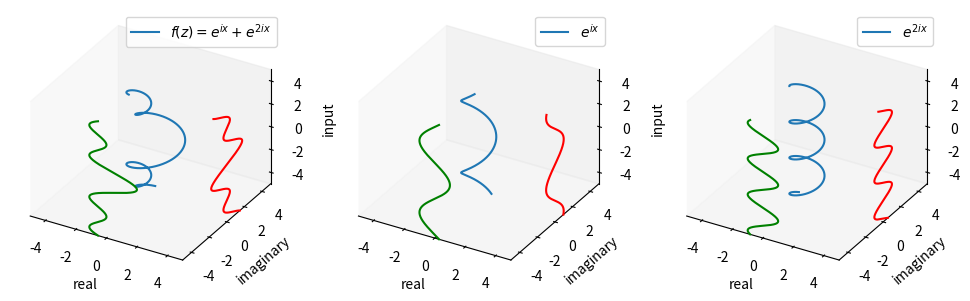

Here is the Python script that generated this plot:
#!/usr/bin/env python3
from mpl_toolkits.mplot3d import Axes3D
import numpy as np
import matplotlib.pyplot as plt

def my_func(z):
    return func1(z)+func2(z)

def func1(z):
    return np.exp(z*1j)

def func2(z):
    return np.exp(z*2j)

def plot_complex(ax,func,lbl,border=5):
    z=np.linspace(-border,border,1000)
    out=func(z)
    ax.plot(out.real,out.imag,z,label="$%s$" % lbl)
    ax.plot(out.real,-border*np.ones_like(z),z,"g-")
    ax.plot(border*np.ones_like(z),out.imag,z,"r-")
    ax.set_xlabel("real")
    ax.set_ylabel("imaginary")
    ax.set_zlabel("input")
    ax.set_xlim(-border,border)
    ax.set_ylim(-border,border)
    ax.set_zlim(-border,border)
    ax.grid(False)
    ax.legend()
    return ax


lbl1="e^{ix}"
lbl2="e^{2ix}"

fig=plt.figure("Complex functions",figsize=(3*4,4))

axes=[]
pairs=[]

axes.append(fig.add_subplot(1,3,1,projection="3d",proj_type="ortho"))
plot_complex(axes[0],my_func,"f(z)=%s+%s" % (lbl1,lbl2))

axes.append(fig.add_subplot(1,3,2,projection="3d",proj_type="ortho"))
plot_complex(axes[1],func1,lbl1)

axes.append(fig.add_subplot(1,3,3,projection="3d",proj_type="ortho"))
plot_complex(axes[2],func2,lbl2)

for ax in axes:
    pairs.append([ax.azim,ax.elev])

def mouse_move(event):
    for (azim,elev),ax in zip(pairs,axes):
        if azim!=ax.azim or elev!=ax.elev:
            azim=ax.azim
            elev=ax.elev
            break
    for i,ax in enumerate(axes):
        pairs[i]=[azim,elev]
        ax.azim,ax.elev=azim,elev

fig.canvas.mpl_connect("motion_notify_event",mouse_move)

plt.show()
